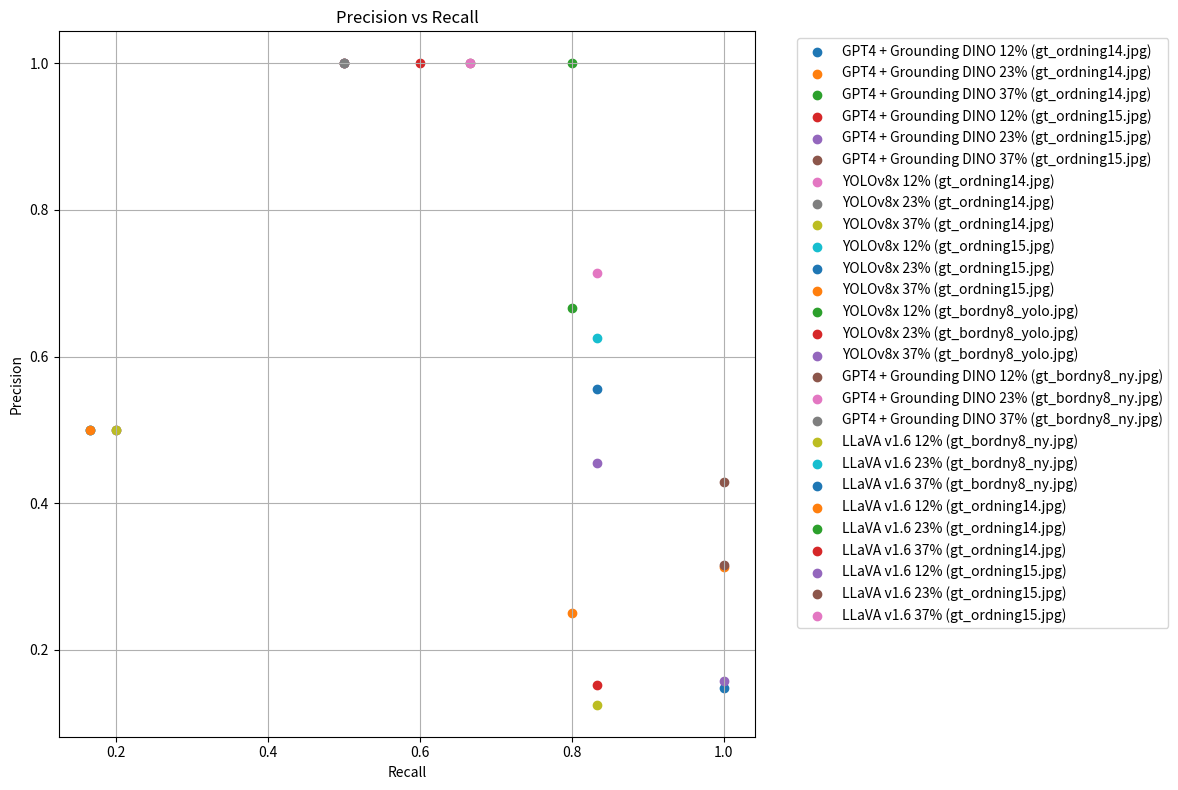

Here is the Python script that generated this plot:
import matplotlib.pyplot as plt

# Defining the data
data = [
    # gt_ordning14.jpg
    {"recall": 1.0, "precision": 0.14705882352941177, "label": "GPT4 + Grounding DINO 12% (gt_ordning14.jpg)"},
    {"recall": 1.0, "precision": 0.3125, "label": "GPT4 + Grounding DINO 23% (gt_ordning14.jpg)"},
    {"recall": 0.8, "precision": 1.0, "label": "GPT4 + Grounding DINO 37% (gt_ordning14.jpg)"},

    # gt_ordning15.jpg
    {"recall": 0.8333333333333334, "precision": 0.15151515151515152, "label": "GPT4 + Grounding DINO 12% (gt_ordning15.jpg)"},
    {"recall": 0.8333333333333334, "precision": 0.45454545454545453, "label": "GPT4 + Grounding DINO 23% (gt_ordning15.jpg)"},
    {"recall": 0.6666666666666666, "precision": 1.0, "label": "GPT4 + Grounding DINO 37% (gt_ordning15.jpg)"},

    # YOLOv8x on gt_ordning14.jpg
    {"recall": 0.2, "precision": 0.5, "label": "YOLOv8x 12% (gt_ordning14.jpg)"},
    {"recall": 0.2, "precision": 0.5, "label": "YOLOv8x 23% (gt_ordning14.jpg)"},
    {"recall": 0.2, "precision": 0.5, "label": "YOLOv8x 37% (gt_ordning14.jpg)"},

    # YOLOv8x on gt_ordning15.jpg
    {"recall": 0.16666666666666666, "precision": 0.5, "label": "YOLOv8x 12% (gt_ordning15.jpg)"},
    {"recall": 0.16666666666666666, "precision": 0.5, "label": "YOLOv8x 23% (gt_ordning15.jpg)"},
    {"recall": 0.16666666666666666, "precision": 0.5, "label": "YOLOv8x 37% (gt_ordning15.jpg)"},

    # YOLOv8x on gt_bordny8_yolo.jpg
    {"recall": 0.5, "precision": 1.0, "label": "YOLOv8x 12% (gt_bordny8_yolo.jpg)"},
    {"recall": 0.5, "precision": 1.0, "label": "YOLOv8x 23% (gt_bordny8_yolo.jpg)"},
    {"recall": 0.5, "precision": 1.0, "label": "YOLOv8x 37% (gt_bordny8_yolo.jpg)"},

    # gt_bordny8_ny.jpg
    {"recall": 1.0, "precision": 0.3157894736842105, "label": "GPT4 + Grounding DINO 12% (gt_bordny8_ny.jpg)"},
    {"recall": 0.8333333333333334, "precision": 0.7142857142857143, "label": "GPT4 + Grounding DINO 23% (gt_bordny8_ny.jpg)"},
    {"recall": 0.5, "precision": 1.0, "label": "GPT4 + Grounding DINO 37% (gt_bordny8_ny.jpg)"},

    # gt_bordny8_ny.jpg with LLaVA
    {"recall": 0.8333333333333334, "precision": 0.125, "label": "LLaVA v1.6 12% (gt_bordny8_ny.jpg)"},
    {"recall": 0.8333333333333334, "precision": 0.625, "label": "LLaVA v1.6 23% (gt_bordny8_ny.jpg)"},
    {"recall": 0.8333333333333334, "precision": 0.5555555555555556, "label": "LLaVA v1.6 37% (gt_bordny8_ny.jpg)"},

    # gt_ordning14.jpg with LLaVA
    {"recall": 0.8, "precision": 0.25, "label": "LLaVA v1.6 12% (gt_ordning14.jpg)"},
    {"recall": 0.8, "precision": 0.6666666666666666, "label": "LLaVA v1.6 23% (gt_ordning14.jpg)"},
    {"recall": 0.6, "precision": 1.0, "label": "LLaVA v1.6 37% (gt_ordning14.jpg)"},

    # gt_ordning15.jpg with LLaVA
    {"recall": 1.0, "precision": 0.15789473684210525, "label": "LLaVA v1.6 12% (gt_ordning15.jpg)"},
    {"recall": 1.0, "precision": 0.4286, "label": "LLaVA v1.6 23% (gt_ordning15.jpg)"},
    {"recall": 0.6666666666666666, "precision": 1.0, "label": "LLaVA v1.6 37% (gt_ordning15.jpg)"},
]

# Create a new coordinate system plot
plt.figure(figsize=(12, 8))
plt.title('Precision vs Recall')

# Iterate over the data and plot each point
for entry in data:
    plt.scatter(entry["recall"], entry["precision"], label=entry["label"])

# Label the axes
plt.xlabel('Recall')
plt.ylabel('Precision')

# Add a legend
plt.legend(bbox_to_anchor=(1.05, 1), loc='upper left')

# Display the plot
plt.grid(True)
plt.tight_layout()
plt.show()
